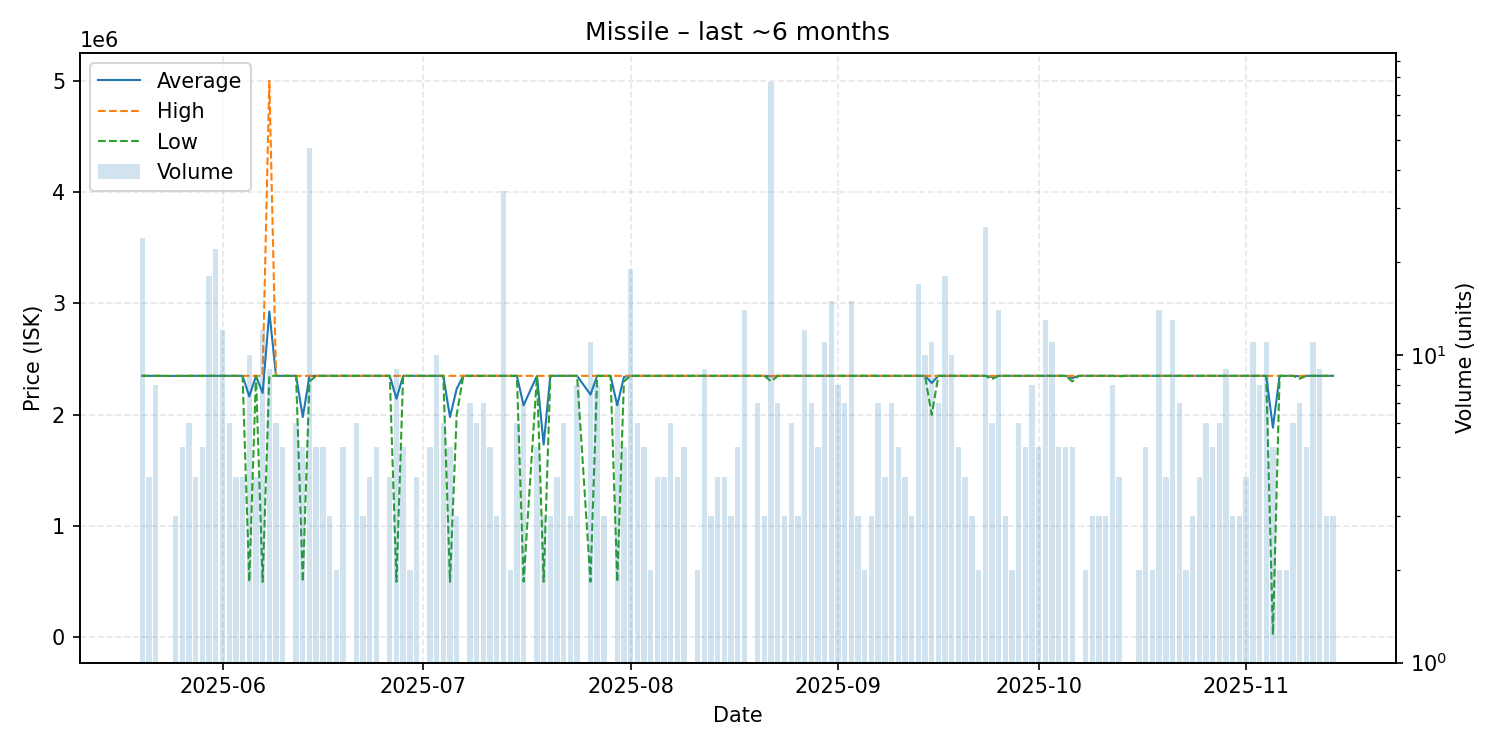

The data file committed next to this chart (first rows):
date, average, highest, lowest, order_count, volume
2025-05-20, 2350000, 2350000, 2350000, 24, 24
2025-05-21, 2350000, 2350000, 2350000, 4, 4
2025-05-22, 2350000, 2350000, 2350000, 8, 8
2025-05-23, 2350000, 2350000, 2350000, 1, 1
2025-05-24, 2349000, 2349000, 2349000, 1, 1
2025-05-25, 2349333, 2350000, 2349000, 3, 3
2025-05-26, 2350000, 2350000, 2350000, 5, 5
2025-05-27, 2350000, 2350000, 2350000, 6, 6
2025-05-28, 2350000, 2350000, 2350000, 4, 4
2025-05-29, 2350000, 2350000, 2350000, 5, 5
2025-05-30, 2350000, 2350000, 2350000, 18, 18
2025-05-31, 2350000, 2350000, 2350000, 22, 22
2025-06-01, 2350000, 2350000, 2350000, 12, 12
2025-06-02, 2350000, 2350000, 2350000, 6, 6
2025-06-03, 2350000, 2350000, 2350000, 4, 4
2025-06-04, 2350000, 2350000, 2350000, 4, 4
2025-06-05, 2165000, 2350000, 500000, 10, 10
2025-06-06, 2350000, 2350000, 2350000, 4, 4
2025-06-07, 2195833, 2350000, 500000, 9, 12
2025-06-08, 2928000, 5001000, 2350000, 8, 9
2025-06-09, 2350000, 2350000, 2350000, 6, 6
2025-06-10, 2350000, 2350000, 2350000, 5, 5
2025-06-11, 2350000, 2350000, 2350000, 1, 1
2025-06-12, 2350000, 2350000, 2350000, 6, 6
2025-06-13, 1980040, 2350000, 500200, 5, 5
2025-06-14, 2348936, 2350000, 2300000, 47, 47
2025-06-15, 2350000, 2350000, 2350000, 5, 5
2025-06-16, 2350000, 2350000, 2350000, 5, 5
2025-06-17, 2350000, 2350000, 2350000, 3, 3
2025-06-18, 2350000, 2350000, 2350000, 2, 2
2025-06-19, 2350000, 2350000, 2350000, 5, 5
2025-06-20, 2350000, 2350000, 2350000, 1, 1
2025-06-21, 2350000, 2350000, 2350000, 6, 6
2025-06-22, 2350000, 2350000, 2350000, 3, 3
2025-06-23, 2350000, 2350000, 2350000, 4, 4
2025-06-24, 2350000, 2350000, 2350000, 5, 5
2025-06-25, 2350000, 2350000, 2350000, 1, 1
2025-06-26, 2350000, 2350000, 2350000, 4, 4
2025-06-27, 2144478, 2350000, 500300, 9, 9
2025-06-28, 2350000, 2350000, 2350000, 5, 5
2025-06-29, 2350000, 2350000, 2350000, 2, 2
2025-06-30, 2350000, 2350000, 2350000, 4, 4
2025-07-01, 2350000, 2350000, 2350000, 1, 1
2025-07-02, 2349800, 2350000, 2349000, 5, 5
2025-07-03, 2350000, 2350000, 2350000, 10, 10
2025-07-04, 2350000, 2350000, 2350000, 6, 6
2025-07-05, 1980080, 2350000, 500400, 5, 5
2025-07-06, 2233333, 2350000, 2000000, 3, 3
2025-07-07, 2350000, 2350000, 2350000, 1, 1
2025-07-08, 2350000, 2350000, 2350000, 7, 7
2025-07-09, 2350000, 2350000, 2350000, 6, 6
2025-07-10, 2350000, 2350000, 2350000, 3, 7
2025-07-11, 2350000, 2350000, 2350000, 5, 5
2025-07-12, 2350000, 2350000, 2350000, 3, 3
2025-07-13, 2350000, 2350000, 2350000, 34, 34
2025-07-14, 2350000, 2350000, 2350000, 2, 2
2025-07-15, 2350000, 2350000, 2350000, 6, 6
2025-07-16, 2085786, 2350000, 500500, 7, 7
2025-07-18, 2350000, 2350000, 2350000, 5, 5
2025-07-19, 1733500, 2350000, 500500, 3, 3
... 116 more rows
